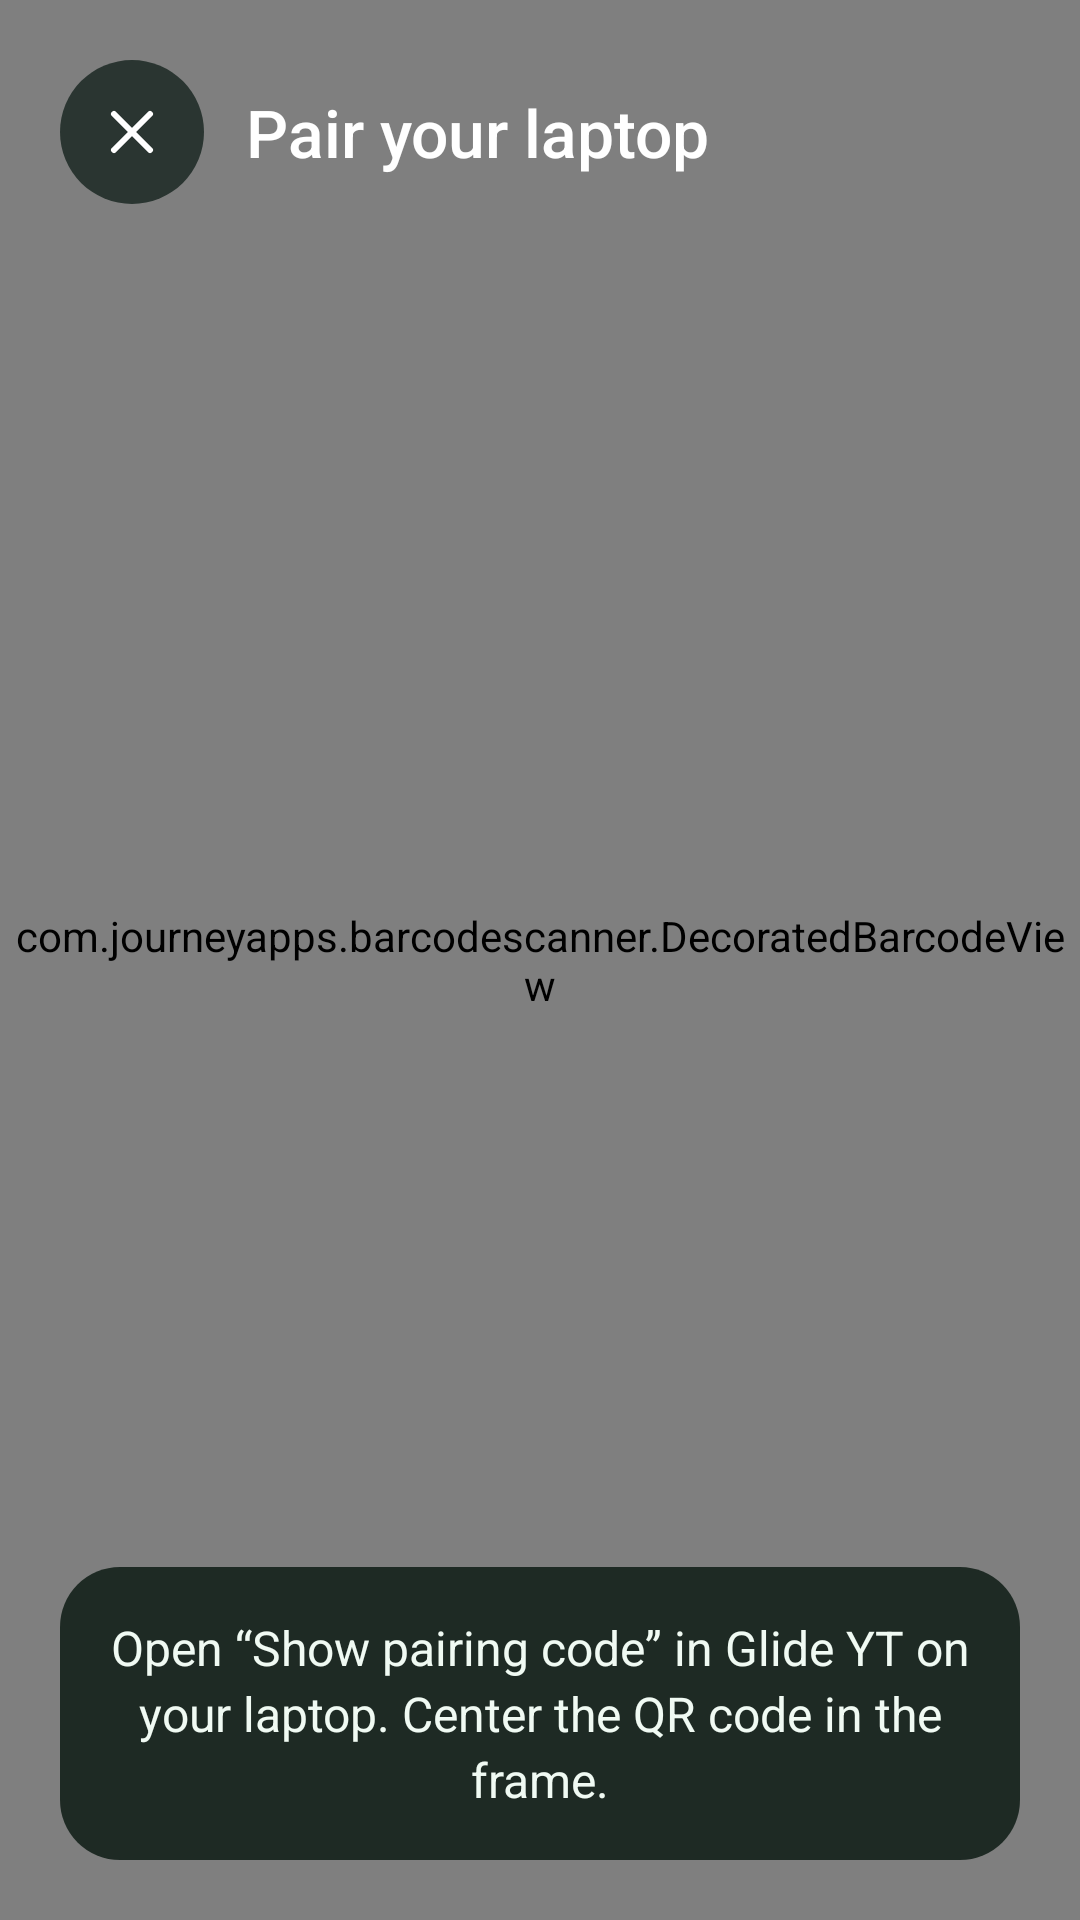

Here is an Android app screen rendered from its layout file. Give the layout XML and the strings, colors and styles it references.
<!-- AndroidManifest.xml: activity theme PairScannerTheme -->
<!-- res/layout/pair_scanner.xml -->
<?xml version="1.0" encoding="utf-8"?>
<FrameLayout xmlns:android="http://schemas.android.com/apk/res/android"
    xmlns:app="http://schemas.android.com/apk/res-auto"
    android:layout_width="match_parent" android:layout_height="match_parent">

    <com.journeyapps.barcodescanner.DecoratedBarcodeView
        android:id="@+id/pair_camera" android:layout_width="match_parent" android:layout_height="match_parent"
        android:importantForAccessibility="noHideDescendants"
        app:zxing_preview_scaling_strategy="centerCrop" app:zxing_scanner_layout="@layout/pair_viewfinder"
        app:zxing_framing_rect_width="252dp" app:zxing_framing_rect_height="252dp" />

    <LinearLayout android:id="@+id/scanner_controls" android:layout_width="match_parent"
        android:layout_height="match_parent" android:orientation="vertical" android:padding="20dp">
        <LinearLayout android:layout_width="match_parent" android:layout_height="wrap_content"
            android:orientation="horizontal" android:gravity="center_vertical">
            <ImageButton android:id="@+id/close_scanner" android:layout_width="48dp" android:layout_height="48dp"
                android:background="@drawable/scanner_button" android:src="@drawable/ic_scanner_close"
                android:contentDescription="@string/close_scanner" />
            <TextView android:layout_width="wrap_content" android:layout_height="wrap_content"
                android:layout_marginStart="14dp" android:text="@string/pair_scanner_title"
                android:fontFamily="sans-serif-medium" android:textColor="#FFFFFF" android:textSize="22sp"/>
        </LinearLayout>
        <Space android:layout_width="1dp" android:layout_height="0dp" android:layout_weight="1" />
        <TextView android:layout_width="match_parent" android:layout_height="wrap_content"
            android:background="@drawable/scanner_hint" android:padding="16dp"
            android:gravity="center" android:text="@string/pair_scanner_hint" android:textColor="#F0FAF3"
            android:textSize="16sp" android:lineSpacingExtra="3dp" />
    </LinearLayout>
</FrameLayout>
<!-- res/layout/pair_viewfinder.xml (included above) -->
<?xml version="1.0" encoding="utf-8"?>
<merge xmlns:android="http://schemas.android.com/apk/res/android">
    <com.journeyapps.barcodescanner.BarcodeView android:id="@id/zxing_barcode_surface"
        android:layout_width="match_parent" android:layout_height="match_parent"/>
    <com.lantube.PairViewfinder android:id="@id/zxing_viewfinder_view"
        android:layout_width="match_parent" android:layout_height="match_parent"/>
</merge>
<!-- resources referenced by this layout -->
<resources>
  <!-- drawable ic_scanner_close (drawable) -->
  <vector xmlns:android="http://schemas.android.com/apk/res/android"
      android:width="24dp" android:height="24dp" android:viewportWidth="24" android:viewportHeight="24">
      <path android:pathData="M6,6 L18,18 M18,6 L6,18" android:strokeColor="#FFFFFF"
          android:strokeWidth="2" android:strokeLineCap="round"/>
  </vector>
  <!-- drawable scanner_button (drawable) -->
  <ripple xmlns:android="http://schemas.android.com/apk/res/android" android:color="#55FFFFFF">
      <item><shape android:shape="oval"><solid android:color="#D51A2722"/></shape></item>
  </ripple>
  <!-- drawable scanner_hint (drawable) -->
  <shape xmlns:android="http://schemas.android.com/apk/res/android" android:shape="rectangle">
      <solid android:color="#EE18251F"/>
      <corners android:radius="20dp"/>
  </shape>
  <string name="close_scanner">Close scanner</string>
  <string name="pair_scanner_hint">Open “Show pairing code” in Glide YT on your laptop. Center the QR code in the frame.</string>
  <string name="pair_scanner_title">Pair your laptop</string>
  <style name="PairScannerTheme" parent="android:style/Theme.Material.NoActionBar">
          <item name="android:windowBackground">#101915</item>
          <item name="android:statusBarColor">@android:color/transparent</item>
          <item name="android:navigationBarColor">#101915</item>
          <item name="android:colorAccent">#1ED760</item>
      </style>
</resources>
